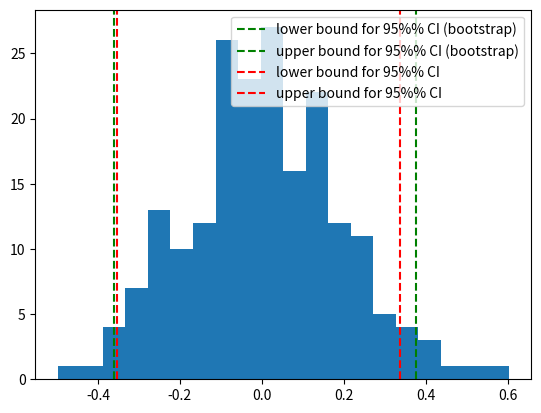

Reproduce this figure in Python.
# -*- coding: utf-8 -*-
"""
@author: Bannikov Maxim

"""

import numpy as np
import matplotlib.pyplot as plt
from scipy.stats import norm

B = 200
N = 20
X = np.random.randn(N)

print('sample mean of X:', X.mean())

individual_estimates = np.empty(B)
for b in range(B):
  sample = np.random.choice(X, size=N)
  individual_estimates[b] = sample.mean()

bmean = individual_estimates.mean()
bstd = individual_estimates.std()
lower = bmean + norm.ppf(0.025)*bstd
upper = bmean + norm.ppf(0.975)*bstd
lower2 = X.mean() + norm.ppf(0.025)*X.std()/np.sqrt(N)
upper2 = X.mean() + norm.ppf(0.975)*X.std()/np.sqrt(N)

print('bootstrap mean of X:', bmean)
plt.hist(individual_estimates, bins = 20)
plt.axvline(x = lower, linestyle='--', color='g', label='lower bound for 95%% CI (bootstrap)')
plt.axvline(x = upper, linestyle='--', color='g', label='upper bound for 95%% CI (bootstrap)')
plt.axvline(x = lower2, linestyle='--', color='r', label='lower bound for 95%% CI ')
plt.axvline(x = upper2, linestyle='--', color='r', label='upper bound for 95%% CI ')
plt.legend()
plt.savefig("result.png")